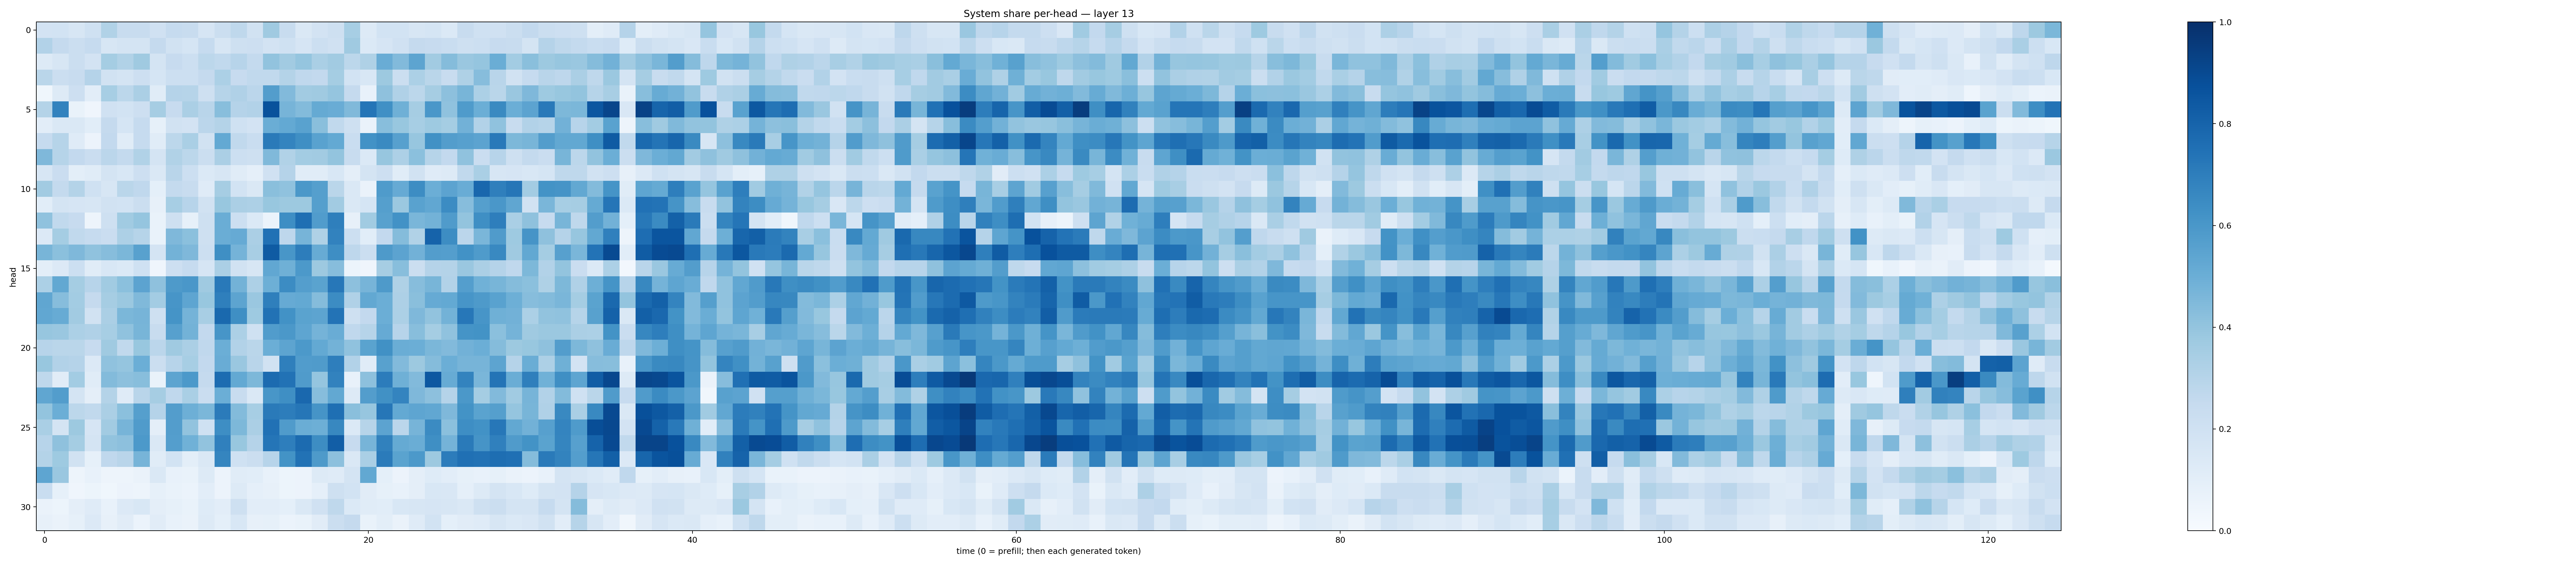

Source data for this figure (header and first rows):
0.1814631, 0.18509652, 0.16006817, 0.20050478, 0.31355578, 0.23460683, 0.24063979, 0.19756779, 0.2474726, 0.24164376, 0.16519664, 0.22282514, 0.27013513, 0.19530383, 0.3707743, 0.24059792, 0.14196463, 0.17995238, 0.21055725, 0.347463, 0.12952809, 0.18729515, 0.18392621, 0.16158341
0.3105, 0.2516, 0.2234, 0.2487, 0.1567, 0.1796, 0.1774, 0.2505, 0.1946, 0.1691, 0.2481, 0.1597, 0.2034, 0.2122, 0.1814, 0.1993, 0.166, 0.2174, 0.1971, 0.368, 0.1377, 0.1647, 0.1988, 0.2513
0.1268, 0.1588, 0.2257, 0.1824, 0.3538, 0.3139, 0.3688, 0.1795, 0.2454, 0.2164, 0.2786, 0.2651, 0.2958, 0.2549, 0.4054, 0.3607, 0.3965, 0.3383, 0.3632, 0.2794, 0.3234, 0.5067, 0.4422, 0.54
0.287, 0.2243, 0.2379, 0.3037, 0.1891, 0.1768, 0.2115, 0.1684, 0.2171, 0.2187, 0.2502, 0.3301, 0.2446, 0.2625, 0.2643, 0.3067, 0.2673, 0.2598, 0.3543, 0.1862, 0.154, 0.3782, 0.2256, 0.3294
0.03641, 0.1264, 0.2112, 0.105, 0.3447, 0.2781, 0.3345, 0.1147, 0.3014, 0.298, 0.2039, 0.297, 0.3169, 0.2815, 0.5741, 0.4435, 0.3611, 0.3689, 0.395, 0.253, 0.07464, 0.4103, 0.3194, 0.2778
0.306, 0.6821, 0.06788, 0.04151, 0.1966, 0.1837, 0.2145, 0.3479, 0.2443, 0.3349, 0.2904, 0.4282, 0.3034, 0.3121, 0.87, 0.4723, 0.4376, 0.5172, 0.5075, 0.447, 0.7318, 0.6294, 0.4914, 0.3485
0.1018, 0.1422, 0.142, 0.109, 0.2527, 0.1686, 0.2498, 0.08409, 0.1945, 0.1816, 0.284, 0.3058, 0.2005, 0.1817, 0.5024, 0.5207, 0.5539, 0.4244, 0.2637, 0.2094, 0.06401, 0.4262, 0.3881, 0.3474
0.2479, 0.2979, 0.1183, 0.05659, 0.2588, 0.1141, 0.2487, 0.1145, 0.2789, 0.3388, 0.1949, 0.5213, 0.2625, 0.2308, 0.7109, 0.6732, 0.6364, 0.5537, 0.5229, 0.2316, 0.6219, 0.6531, 0.5624, 0.394
0.4519, 0.3001, 0.2602, 0.2304, 0.2823, 0.2573, 0.3161, 0.1791, 0.3156, 0.2812, 0.2244, 0.3324, 0.2173, 0.2048, 0.4467, 0.3145, 0.3556, 0.3624, 0.3989, 0.235, 0.1404, 0.391, 0.3257, 0.4205
0.1598, 0.2297, 0.1009, 0.1166, 0.1769, 0.1543, 0.2113, 0.1456, 0.2892, 0.2161, 0.1377, 0.158, 0.1147, 0.08795, 0.1962, 0.3017, 0.1169, 0.117, 0.155, 0.09585, 0.1778, 0.211, 0.1137, 0.1926
0.361, 0.2549, 0.3054, 0.2018, 0.1608, 0.2868, 0.267, 0.09057, 0.257, 0.2357, 0.1174, 0.3509, 0.1864, 0.1442, 0.4228, 0.407, 0.5966, 0.5659, 0.288, 0.1449, 0.06517, 0.5827, 0.5124, 0.6412
0.1058, 0.1755, 0.166, 0.1626, 0.19, 0.1844, 0.2258, 0.08012, 0.3464, 0.2934, 0.1925, 0.3881, 0.3343, 0.3247, 0.3885, 0.3779, 0.3754, 0.5661, 0.3623, 0.1424, 0.1684, 0.564, 0.3792, 0.554
0.4078, 0.2622, 0.2452, 0.04783, 0.2063, 0.3663, 0.3977, 0.06923, 0.206, 0.08246, 0.2101, 0.5002, 0.2169, 0.1372, 0.06017, 0.6383, 0.7559, 0.5774, 0.6945, 0.08032, 0.3649, 0.558, 0.6239, 0.4624
0.1328, 0.3535, 0.2652, 0.2483, 0.2302, 0.3248, 0.2996, 0.06789, 0.4493, 0.4197, 0.2067, 0.5013, 0.5154, 0.3359, 0.7494, 0.2764, 0.4691, 0.321, 0.6831, 0.2177, 0.109, 0.2583, 0.4347, 0.3162
0.4655, 0.4203, 0.4507, 0.4067, 0.431, 0.4585, 0.5581, 0.1743, 0.4798, 0.4526, 0.2175, 0.636, 0.4754, 0.3435, 0.8353, 0.6043, 0.702, 0.5114, 0.6376, 0.2738, 0.2242, 0.5887, 0.5461, 0.4828
0.09793, 0.1344, 0.216, 0.1147, 0.1557, 0.1394, 0.2024, 0.0416, 0.2146, 0.2488, 0.1668, 0.3356, 0.1945, 0.1575, 0.5294, 0.4896, 0.5922, 0.3785, 0.433, 0.05139, 0.04078, 0.3483, 0.4283, 0.2232
0.3284, 0.5252, 0.3544, 0.2931, 0.3647, 0.4186, 0.5464, 0.4111, 0.5879, 0.6001, 0.3694, 0.7172, 0.4768, 0.3266, 0.4939, 0.6468, 0.5681, 0.548, 0.7264, 0.4163, 0.4708, 0.5873, 0.3237, 0.432
0.5337, 0.4297, 0.3585, 0.2518, 0.3512, 0.3813, 0.4458, 0.3561, 0.6067, 0.5365, 0.3873, 0.6931, 0.5407, 0.3846, 0.6944, 0.5119, 0.5196, 0.4348, 0.6474, 0.3166, 0.5273, 0.4999, 0.3259, 0.422
0.5279, 0.5087, 0.3618, 0.1928, 0.3357, 0.4599, 0.4697, 0.2086, 0.6153, 0.4734, 0.3436, 0.7784, 0.6335, 0.3722, 0.7438, 0.623, 0.5482, 0.5404, 0.7391, 0.209, 0.2598, 0.4997, 0.3312, 0.4526
0.3938, 0.3863, 0.3296, 0.3186, 0.3465, 0.4086, 0.4677, 0.2387, 0.5587, 0.4771, 0.2597, 0.607, 0.3288, 0.1995, 0.5778, 0.5966, 0.5384, 0.4748, 0.5063, 0.2663, 0.3004, 0.5144, 0.2954, 0.4263
0.2968, 0.2882, 0.2886, 0.245, 0.3683, 0.2648, 0.3882, 0.2813, 0.3711, 0.334, 0.2667, 0.4978, 0.3096, 0.2852, 0.4979, 0.5413, 0.5912, 0.5213, 0.48, 0.41, 0.5472, 0.6287, 0.503, 0.5
0.3902, 0.3118, 0.3012, 0.1355, 0.41, 0.3947, 0.4999, 0.2257, 0.2944, 0.3445, 0.2607, 0.5078, 0.3847, 0.2908, 0.1945, 0.6934, 0.5762, 0.5782, 0.6974, 0.3108, 0.114, 0.5554, 0.442, 0.3789
0.2705, 0.1101, 0.3557, 0.1151, 0.4385, 0.4145, 0.4285, 0.06784, 0.5398, 0.5917, 0.2512, 0.7693, 0.5197, 0.4546, 0.7714, 0.744, 0.5806, 0.3965, 0.6802, 0.07305, 0.4178, 0.7037, 0.4899, 0.4415
0.5347, 0.5718, 0.1785, 0.09692, 0.3067, 0.1206, 0.2923, 0.3479, 0.2689, 0.3368, 0.2299, 0.4994, 0.2417, 0.1472, 0.6044, 0.6351, 0.7838, 0.431, 0.5236, 0.1259, 0.5707, 0.6265, 0.675, 0.4511
0.3989, 0.4998, 0.2806, 0.2645, 0.3355, 0.4203, 0.5651, 0.3012, 0.5708, 0.4933, 0.4604, 0.7071, 0.4378, 0.3468, 0.7146, 0.6996, 0.7287, 0.6119, 0.7575, 0.423, 0.3918, 0.7288, 0.5214, 0.5371
0.3371, 0.1785, 0.3767, 0.1669, 0.363, 0.4725, 0.5793, 0.09422, 0.5734, 0.4049, 0.1995, 0.6368, 0.4532, 0.3337, 0.75, 0.5812, 0.5004, 0.4939, 0.6637, 0.1388, 0.2987, 0.5446, 0.2845, 0.4713
0.2951, 0.4133, 0.3533, 0.1748, 0.4035, 0.416, 0.5913, 0.1437, 0.5696, 0.4876, 0.4034, 0.6911, 0.3875, 0.3039, 0.7324, 0.6987, 0.7707, 0.644, 0.822, 0.2427, 0.4722, 0.6849, 0.5174, 0.5038
0.3049, 0.3729, 0.1887, 0.08504, 0.2664, 0.2896, 0.4724, 0.1147, 0.187, 0.09815, 0.1434, 0.6685, 0.2015, 0.2212, 0.2947, 0.6194, 0.7453, 0.5874, 0.4176, 0.1449, 0.3377, 0.7099, 0.5492, 0.5929
0.5379, 0.3839, 0.04901, 0.07768, 0.05008, 0.04826, 0.06605, 0.1431, 0.07709, 0.0683, 0.1263, 0.05733, 0.1141, 0.109, 0.07475, 0.05277, 0.05626, 0.1264, 0.1172, 0.1769, 0.5269, 0.09026, 0.0555, 0.09423
0.2312, 0.08401, 0.04241, 0.05161, 0.03802, 0.0553, 0.05006, 0.08273, 0.0678, 0.06097, 0.1031, 0.05543, 0.1261, 0.0892, 0.07945, 0.05243, 0.05519, 0.08786, 0.2081, 0.1861, 0.1126, 0.0851, 0.07441, 0.09503
0.06561, 0.05409, 0.09595, 0.1174, 0.07594, 0.1348, 0.1537, 0.09586, 0.08485, 0.06948, 0.1245, 0.1029, 0.2095, 0.1027, 0.1032, 0.09005, 0.1467, 0.1985, 0.2706, 0.1397, 0.1161, 0.1071, 0.1555, 0.1563
0.0803, 0.06264, 0.0858, 0.1333, 0.07856, 0.1107, 0.06041, 0.1108, 0.07569, 0.06586, 0.1286, 0.09145, 0.1539, 0.07865, 0.08324, 0.06133, 0.06651, 0.1112, 0.2192, 0.2535, 0.07025, 0.1004, 0.06493, 0.1175
